The GitHub repository noorainf18/Hex-Nut-Defective-Detection-and-Classification contains a labelled image folder "data" with 2 categories: broken, good. Examples follow, each with its label.

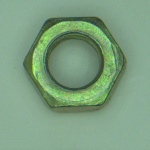
Label: good

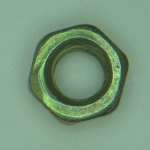
Label: good

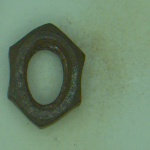
Label: broken

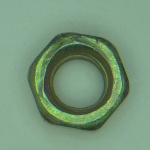
Label: good

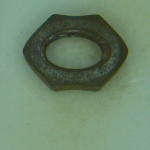
Label: broken

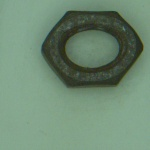
Label: broken
